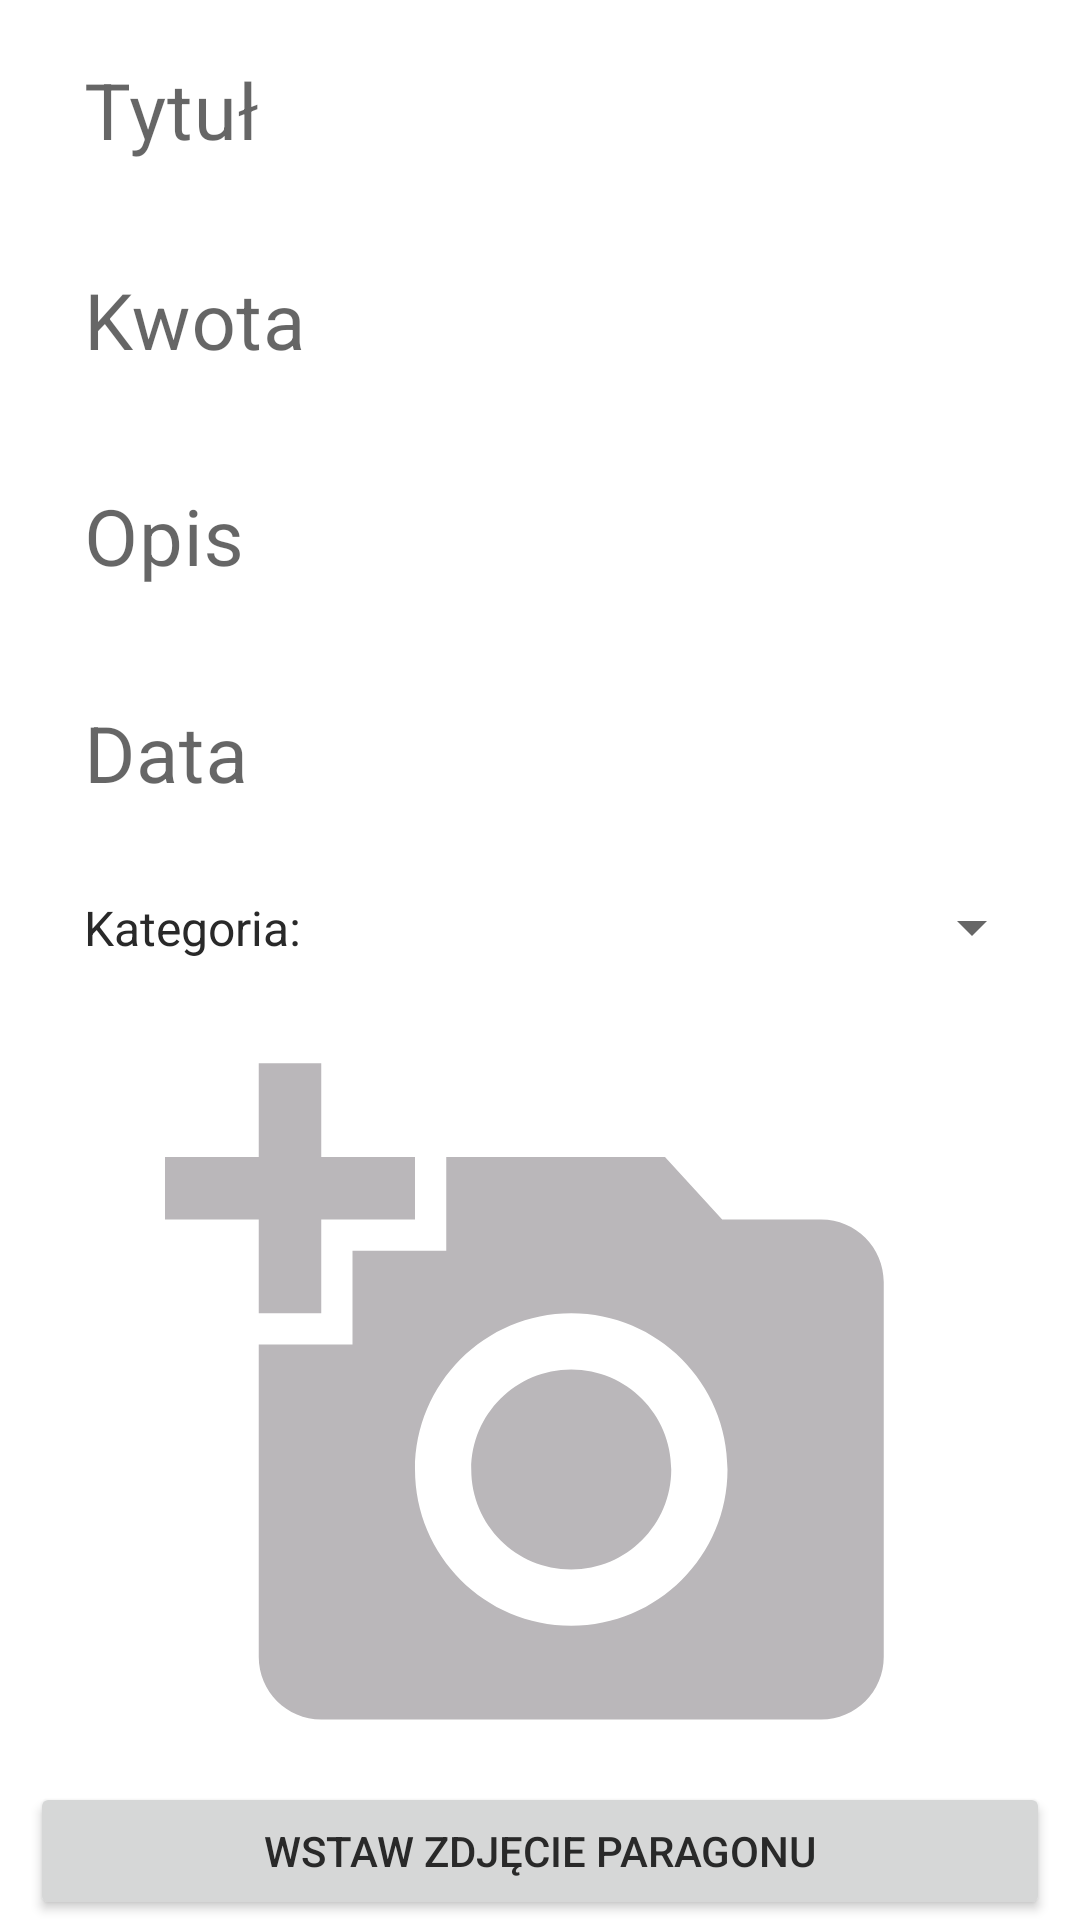

This screen was rendered from an Android layout file. Write that file and the resources it references.
<!-- AndroidManifest.xml: application theme Theme.BudgetApp -->
<!-- res/layout/activity_details.xml -->
<?xml version="1.0" encoding="utf-8"?>
<androidx.constraintlayout.widget.ConstraintLayout xmlns:android="http://schemas.android.com/apk/res/android"
    xmlns:app="http://schemas.android.com/apk/res-auto"
    xmlns:tools="http://schemas.android.com/tools"
    android:layout_width="match_parent"
    android:layout_height="match_parent"
    android:id="@+id/rootView"
    tools:context=".DetailsActivity">

    <ImageButton
        android:id="@+id/closeButton"
        android:layout_width="34dp"
        android:layout_height="34dp"
        android:layout_margin="12dp"
        android:background="@drawable/close_bg"
        app:layout_constraintEnd_toEndOf="parent"
        app:layout_constraintTop_toTopOf="parent"
        android:backgroundTintMode="multiply" />

    <LinearLayout
        android:id="@+id/linearLayout"
        android:layout_width="match_parent"
        android:layout_height="wrap_content"
        android:orientation="vertical"
        app:layout_constraintBottom_toBottomOf="parent"
        app:layout_constraintEnd_toEndOf="parent"
        app:layout_constraintStart_toStartOf="parent"
        app:layout_constraintTop_toTopOf="parent"
        app:layout_constraintVertical_bias="0.64">

        <com.google.android.material.textfield.TextInputLayout
            android:id="@+id/titleLayout"
            style="@style/Widget.MaterialComponents.TextInputLayout.OutlinedBox"
            android:layout_width="match_parent"
            android:layout_height="70dp"
            android:layout_marginStart="12dp"
            android:layout_marginEnd="12dp"
            android:hint="Tytuł"
            app:boxStrokeColor="@color/green"
            app:boxStrokeWidth="0dp"
            app:errorEnabled="true"
            app:hintTextColor="@color/green">

            <com.google.android.material.textfield.TextInputEditText
                android:id="@+id/titleInput"
                android:layout_width="match_parent"
                android:layout_height="match_parent"
                android:inputType="text"
                android:maxLines="1"
                android:textSize="26sp" />
        </com.google.android.material.textfield.TextInputLayout>

        <com.google.android.material.textfield.TextInputLayout
            android:id="@+id/amountLayout"
            style="@style/Widget.MaterialComponents.TextInputLayout.OutlinedBox"
            android:layout_width="match_parent"
            android:layout_height="70dp"
            android:layout_marginStart="12dp"
            android:layout_marginEnd="12dp"
            android:hint="Kwota"
            app:boxStrokeColor="@color/green"
            app:boxStrokeWidth="0dp"
            app:errorEnabled="true"
            app:hintTextColor="@color/green">

            <com.google.android.material.textfield.TextInputEditText
                android:id="@+id/amountInput"
                android:layout_width="match_parent"
                android:layout_height="match_parent"
                android:drawableStart="@drawable/money_selector"
                android:drawablePadding="12dp"
                android:inputType="numberDecimal|numberSigned"
                android:maxLines="1"
                android:textSize="26sp" />
        </com.google.android.material.textfield.TextInputLayout>

        <com.google.android.material.textfield.TextInputLayout
            android:id="@+id/descLayout"
            style="@style/Widget.MaterialComponents.TextInputLayout.OutlinedBox"
            android:layout_width="match_parent"
            android:layout_height="wrap_content"
            android:layout_marginStart="12dp"
            android:layout_marginEnd="12dp"
            android:hint="Opis"
            app:boxStrokeColor="@color/green"
            app:boxStrokeWidth="0dp"
            app:errorEnabled="false"
            app:hintTextColor="@color/green">

            <com.google.android.material.textfield.TextInputEditText
                android:id="@+id/descInput"
                android:layout_width="match_parent"
                android:layout_height="match_parent"
                android:inputType="text"
                android:maxLines="1"
                android:textSize="26sp" />
        </com.google.android.material.textfield.TextInputLayout>

        <com.google.android.material.textfield.TextInputLayout
            android:id="@+id/dateLayout"
            style="@style/Widget.MaterialComponents.TextInputLayout.OutlinedBox"
            android:layout_width="match_parent"
            android:layout_height="70dp"
            android:layout_marginStart="12dp"
            android:layout_marginEnd="12dp"
            android:hint="Data"
            app:boxStrokeColor="@color/green"
            app:boxStrokeWidth="0dp"
            app:errorEnabled="true"
            app:hintTextColor="@color/green">

            <com.google.android.material.textfield.TextInputEditText
                android:id="@+id/dateInput"
                android:layout_width="match_parent"
                android:layout_height="match_parent"
                android:inputType="text"
                android:onClick="showDatePickerDialog"
                android:focusable="false"
                android:textSize="26sp" />
        </com.google.android.material.textfield.TextInputLayout>

        <Spinner
            android:id="@+id/category"
            android:layout_width="match_parent"
            android:layout_height="wrap_content"
            android:layout_marginStart="12dp"
            android:layout_marginEnd="12dp"
            android:layout_marginTop="10dp"
            android:paddingStart="8dp"
            android:padding="4dp"
            android:entries="@array/spinner_items"
            android:spinnerMode="dropdown"
            android:textSize="34sp"/>

        <ImageView
            android:id="@+id/photoView"
            android:layout_width="300dp"
            android:layout_height="250dp"
            android:layout_marginTop="20dp"
            android:layout_gravity="center_horizontal"
            android:src="@drawable/ic_photo"/>
        <Button
            android:id="@+id/addPhoto"
            android:layout_width="match_parent"
            android:layout_height="wrap_content"
            android:text="Wstaw zdjęcie paragonu"
            android:layout_marginStart="10dp"
            android:layout_marginEnd="10dp"
            android:padding="10dp"/>
    </LinearLayout>

    <Button
        android:id="@+id/updateTransButton"
        android:visibility="gone"
        android:layout_width="match_parent"
        android:layout_height="wrap_content"
        android:layout_marginStart="10dp"
        android:layout_marginEnd="10dp"
        android:backgroundTint="@color/green"
        android:padding="10dp"
        android:text="Edytuj"
        android:textColor="@color/white"
        app:layout_constraintBottom_toBottomOf="parent"
        app:layout_constraintEnd_toEndOf="parent"
        app:layout_constraintHorizontal_bias="0.67"
        app:layout_constraintStart_toStartOf="parent"
        app:layout_constraintTop_toBottomOf="@+id/linearLayout"
        app:layout_constraintVertical_bias="0.83" />

</androidx.constraintlayout.widget.ConstraintLayout>
<!-- resources referenced by this layout -->
<resources>
  <string-array name="spinner_items">
          <item>Kategoria:</item>
          <item>Wpływy</item>
          <item>Jedzenie</item>
          <item>Rachunki</item>
          <item>Chemia</item>
          <item>Transport</item>
          <item>Podróże</item>
          <item>Hobby</item>
          <item>Sprzęt</item>
          <item>Pozostałe</item>
      </string-array>
  <color name="green">#40B52B</color>
  <color name="white">#FFFFFFFF</color>
  <!-- drawable close_bg (drawable) -->
  <?xml version="1.0" encoding="utf-8"?>
  <ripple xmlns:android="http://schemas.android.com/apk/res/android"
      android:color="@color/dark_grey">
      <item android:drawable="@drawable/ic_close"/>
  </ripple>
  <!-- drawable ic_photo (drawable) -->
  <vector android:height="24dp" android:tint="#BAB7BA"
      android:viewportHeight="24" android:viewportWidth="24"
      android:width="24dp" xmlns:android="http://schemas.android.com/apk/res/android">
      <path android:fillColor="@android:color/white" android:pathData="M3,4V1h2v3h3v2H5v3H3V6H0V4H3zM6,10V7h3V4h7l1.83,2H21c1.1,0 2,0.9 2,2v12c0,1.1 -0.9,2 -2,2H5c-1.1,0 -2,-0.9 -2,-2V10H6zM13,19c2.76,0 5,-2.24 5,-5s-2.24,-5 -5,-5s-5,2.24 -5,5S10.24,19 13,19zM9.8,14c0,1.77 1.43,3.2 3.2,3.2s3.2,-1.43 3.2,-3.2s-1.43,-3.2 -3.2,-3.2S9.8,12.23 9.8,14z"/>
  </vector>
  <style name="Theme.BudgetApp" parent="Theme.MaterialComponents.Light.NoActionBar">
          
          <item name="colorPrimary">@color/green</item>
          <item name="colorPrimaryVariant">@color/black</item>
          <item name="colorOnPrimary">@color/white</item>
          
          <item name="colorSecondary">@color/teal_200</item>
          <item name="colorSecondaryVariant">@color/teal_700</item>
          <item name="colorOnSecondary">@color/white</item>
          
          <item name="android:statusBarColor">?attr/colorPrimaryVariant</item>
          
          <item name="android:textColor">@color/dark_grey</item>
          <item name="colorControlActivated">@color/green</item>
      </style>
  <color name="dark_grey">#292929</color>
  <color name="black">#FF000000</color>
  <color name="teal_200">#FF03DAC5</color>
  <color name="teal_700">#FF018786</color>
</resources>
